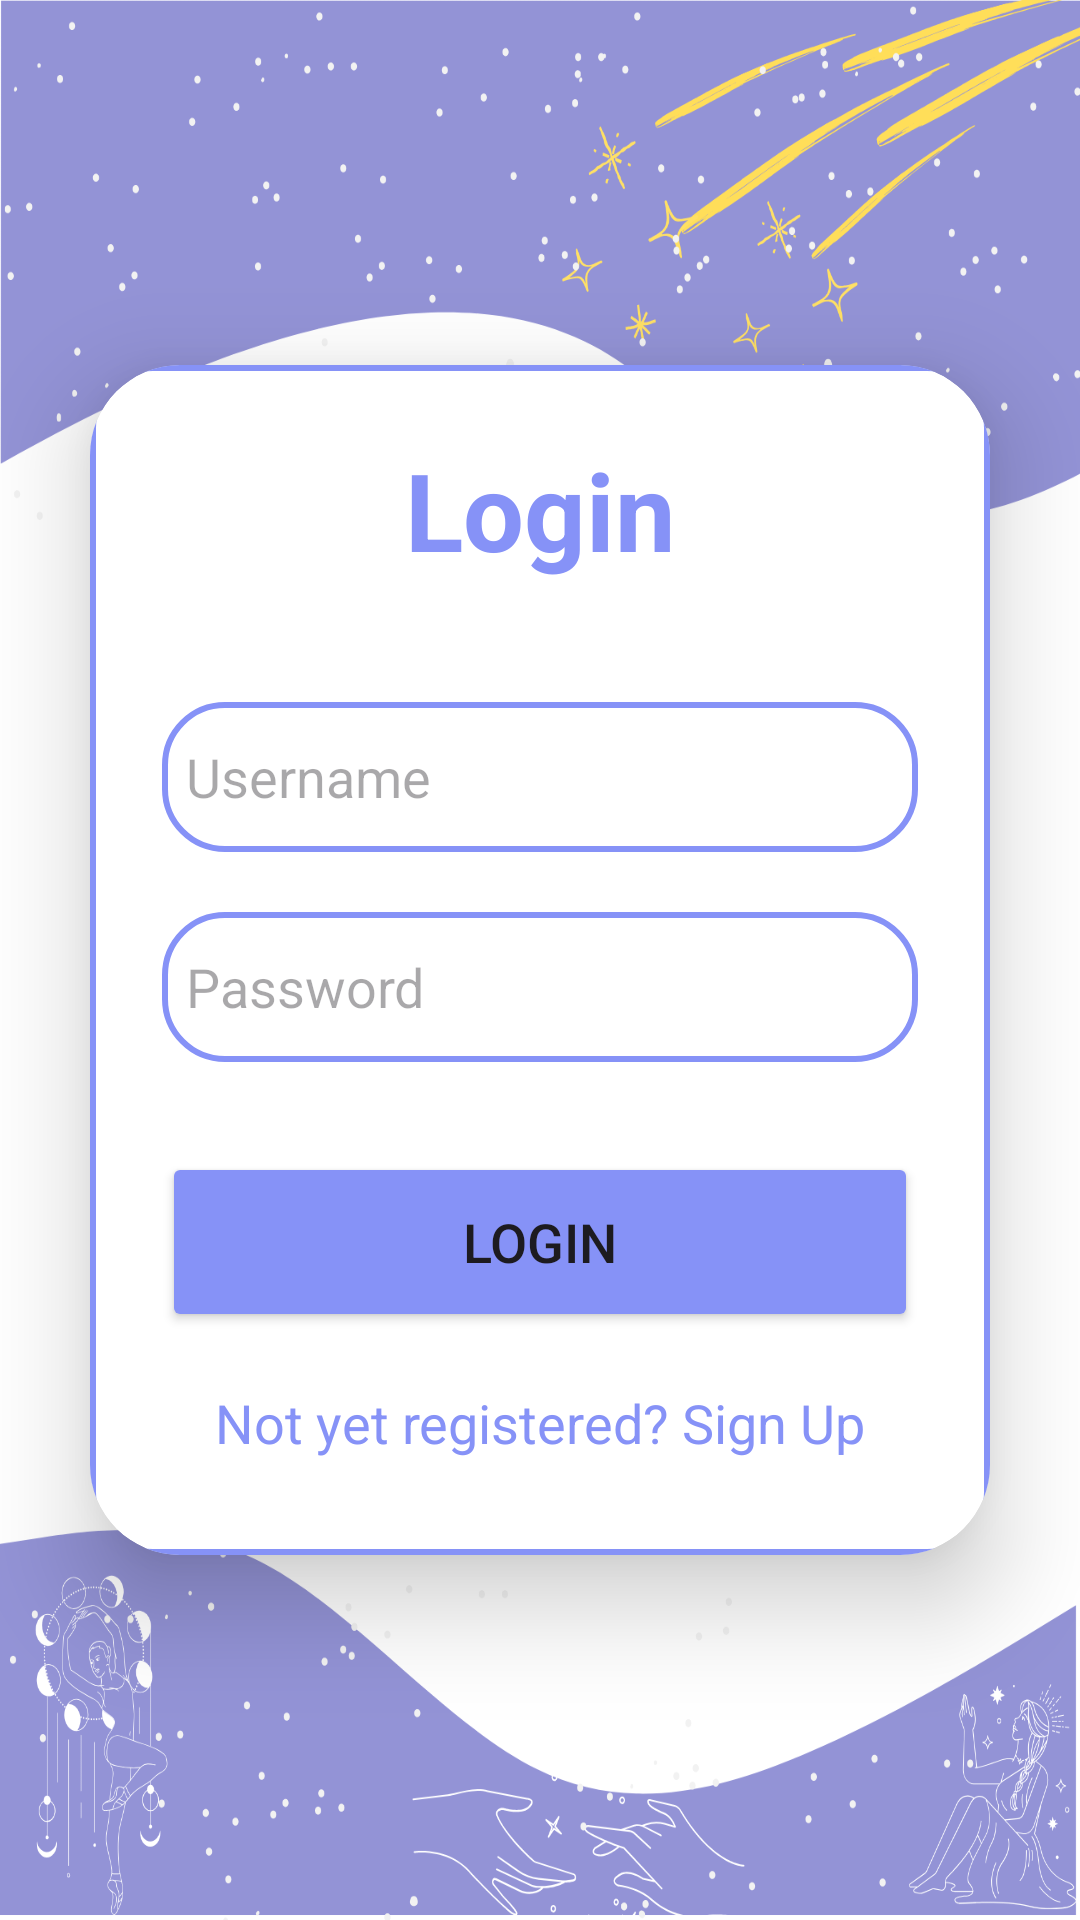

Android layout source for this screen:
<!-- AndroidManifest.xml: application theme Theme.CelestialConnect -->
<!-- res/layout/activity_login.xml -->
<?xml version="1.0" encoding="utf-8"?>
<LinearLayout
    xmlns:android="http://schemas.android.com/apk/res/android"
    xmlns:app="http://schemas.android.com/apk/res-auto"
    xmlns:tools="http://schemas.android.com/tools"
    android:layout_width="match_parent"
    android:layout_height="match_parent"
    android:orientation="vertical"
    android:gravity="center"
    android:background="@drawable/img_7"
    tools:context=".LoginActivity">

    <androidx.cardview.widget.CardView
        android:layout_width="match_parent"
        android:layout_height="wrap_content"
        android:layout_margin="30dp"
        app:cardCornerRadius="30dp"
        app:cardElevation="20dp">

        <LinearLayout
            android:layout_width="match_parent"
            android:layout_height="wrap_content"
            android:orientation="vertical"
            android:layout_gravity="center_horizontal"
            android:padding="24dp"
            android:background="@drawable/custom_edittext">

            <TextView
                android:layout_width="match_parent"
                android:layout_height="wrap_content"
                android:text="Login"
                android:textSize="36sp"
                android:textAlignment="center"
                android:textStyle="bold"
                android:textColor="@color/lavender"/>

            <EditText
                android:layout_width="match_parent"
                android:layout_height="50dp"
                android:id="@+id/login_username"
                android:background="@drawable/custom_edittext"
                android:layout_marginTop="40dp"
                android:padding="8dp"
                android:hint="Username"
                android:drawableLeft="@drawable/baseline_account_circle_24"
                android:drawablePadding="8dp"
                android:textColor="@color/black"/>

            <EditText
                android:layout_width="match_parent"
                android:layout_height="50dp"
                android:id="@+id/login_password"
                android:background="@drawable/custom_edittext"
                android:layout_marginTop="20dp"
                android:padding="8dp"
                android:hint="Password"
                android:inputType="textPassword"
                android:drawableLeft="@drawable/baseline_lock_24"
                android:drawablePadding="8dp"
                android:textColor="@color/black"/>

            <Button
                android:layout_width="match_parent"
                android:layout_height="60dp"
                android:text="Login"
                android:id="@+id/login_button"
                android:textSize="18sp"
                android:layout_marginTop="30dp"
                android:backgroundTint="@color/lavender"
                app:cornerRadius = "20dp"/>

            <TextView
                android:layout_width="wrap_content"
                android:layout_height="wrap_content"
                android:id="@+id/signupRedirectText"
                android:text="Not yet registered? Sign Up"
                android:layout_gravity="center"
                android:padding="8dp"
                android:layout_marginTop="10dp"
                android:textColor="@color/lavender"
                android:textSize="18sp"/>

        </LinearLayout>

    </androidx.cardview.widget.CardView>

</LinearLayout>
<!-- resources referenced by this layout -->
<resources>
  <color name="black">#FF000000</color>
  <color name="lavender">#8692F7</color>
  <!-- drawable custom_edittext (drawable) -->
  <?xml version="1.0" encoding="utf-8"?>
  <shape xmlns:android="http://schemas.android.com/apk/res/android"
      android:shape="rectangle">
  
      <corners
          android:radius="20dp"/>
  
      <stroke
          android:color="@color/lavender"
          android:width="2dp"/>
  
  
  </shape>
  <!-- drawable img_7: png bitmap (drawable, 160943 bytes) -->
  <style name="Theme.CelestialConnect" parent="Base.Theme.CelestialConnect" />
  <style name="Base.Theme.CelestialConnect" parent="Theme.Material3.DayNight.NoActionBar">
          
          
          <item name="colorPrimary">@color/lavender</item>
          <item name="colorPrimaryVariant">@color/lavender</item>
          <item name="colorOnPrimary">@color/white</item>
          
          <item name="colorSecondary">@color/teal_200</item>
          <item name="colorSecondaryVariant">@color/teal_700</item>
          <item name="colorOnSecondary">@color/black</item>
          
          <item name="android:statusBarColor">?attr/colorPrimaryVariant</item>
          
      </style>
  <color name="white">#FFFFFFFF</color>
  <color name="teal_200">#FF03DAC5</color>
  <color name="teal_700">#FF018786</color>
</resources>
